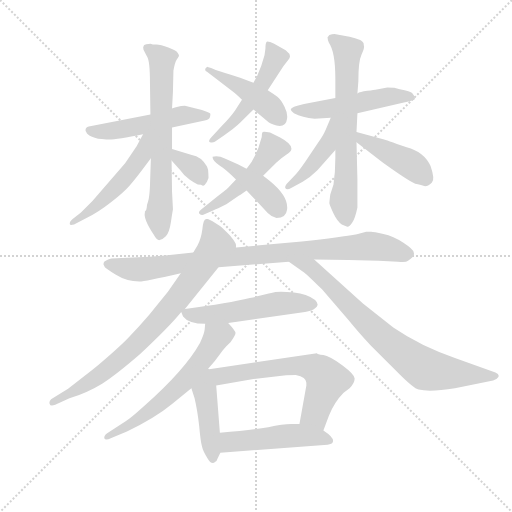
t = 0.00 s
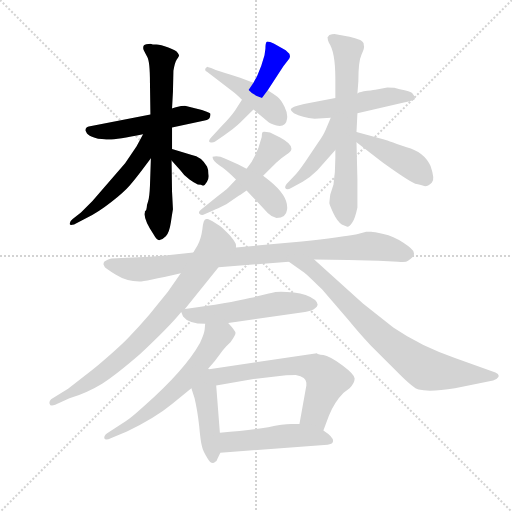
t = 2.83 s
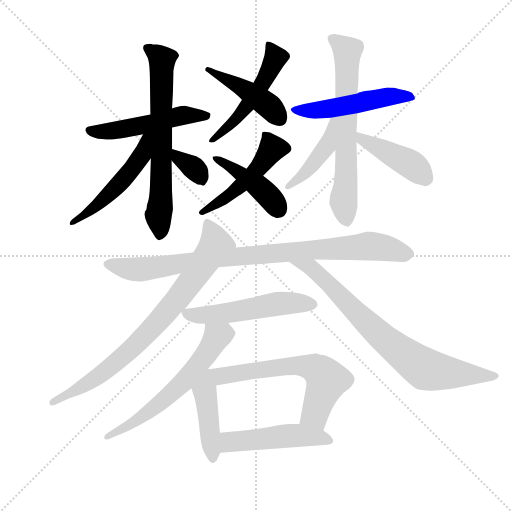
t = 5.66 s
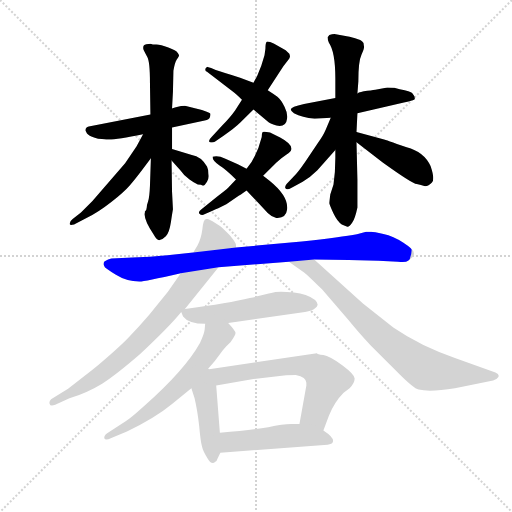
t = 8.48 s
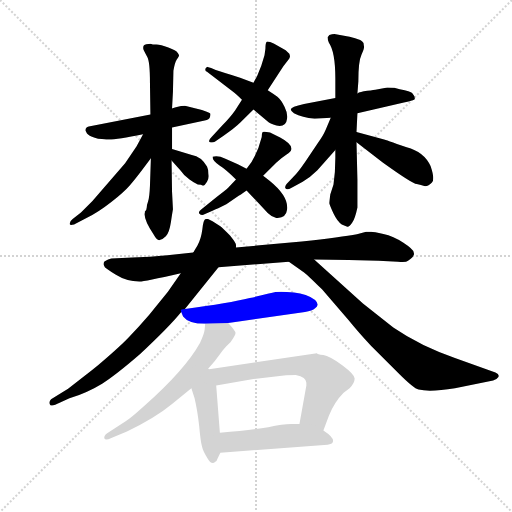
t = 11.31 s
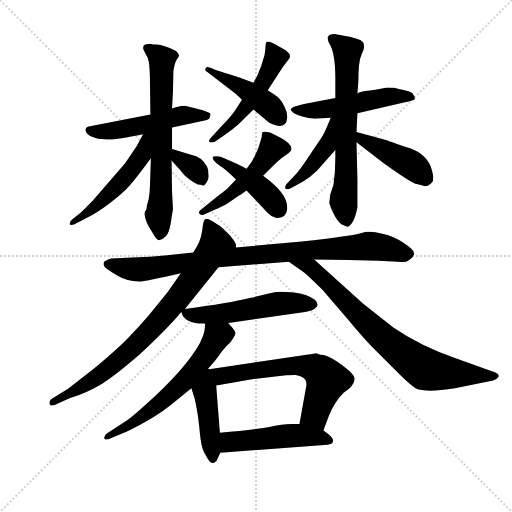
t = 14.14 s

The animated SVG that drew these frames (rendered in a browser with its animation timeline set to each time). Animation: 20 CSS @keyframes rules; one cycle of 14.14 s.

<svg version="1.1" viewBox="0 0 1024 1024" xmlns="http://www.w3.org/2000/svg">
  <g stroke="lightgray" stroke-dasharray="1,1" stroke-width="1" transform="scale(4, 4)">
    <line x1="0" y1="0" x2="256" y2="256"></line>
    <line x1="256" y1="0" x2="0" y2="256"></line>
    <line x1="128" y1="0" x2="128" y2="256"></line>
    <line x1="0" y1="128" x2="256" y2="128"></line>
  </g>
  <g transform="scale(0.92, -0.92) translate(60, -850)">
    <style type="text/css">
      
        @keyframes keyframes0 {
          from {
            stroke: blue;
            stroke-dashoffset: 518;
            stroke-width: 128;
          }
          63% {
            animation-timing-function: step-end;
            stroke: blue;
            stroke-dashoffset: 0;
            stroke-width: 128;
          }
          to {
            stroke: black;
            stroke-width: 1024;
          }
        }
        #make-me-a-hanzi-animation-0 {
          animation: keyframes0 0.6715494791666666s both;
          animation-delay: 0s;
          animation-timing-function: linear;
        }
      
        @keyframes keyframes1 {
          from {
            stroke: blue;
            stroke-dashoffset: 675;
            stroke-width: 128;
          }
          69% {
            animation-timing-function: step-end;
            stroke: blue;
            stroke-dashoffset: 0;
            stroke-width: 128;
          }
          to {
            stroke: black;
            stroke-width: 1024;
          }
        }
        #make-me-a-hanzi-animation-1 {
          animation: keyframes1 0.79931640625s both;
          animation-delay: 0.6715494791666666s;
          animation-timing-function: linear;
        }
      
        @keyframes keyframes2 {
          from {
            stroke: blue;
            stroke-dashoffset: 515;
            stroke-width: 128;
          }
          63% {
            animation-timing-function: step-end;
            stroke: blue;
            stroke-dashoffset: 0;
            stroke-width: 128;
          }
          to {
            stroke: black;
            stroke-width: 1024;
          }
        }
        #make-me-a-hanzi-animation-2 {
          animation: keyframes2 0.6691080729166666s both;
          animation-delay: 1.4708658854166665s;
          animation-timing-function: linear;
        }
      
        @keyframes keyframes3 {
          from {
            stroke: blue;
            stroke-dashoffset: 348;
            stroke-width: 128;
          }
          53% {
            animation-timing-function: step-end;
            stroke: blue;
            stroke-dashoffset: 0;
            stroke-width: 128;
          }
          to {
            stroke: black;
            stroke-width: 1024;
          }
        }
        #make-me-a-hanzi-animation-3 {
          animation: keyframes3 0.533203125s both;
          animation-delay: 2.139973958333333s;
          animation-timing-function: linear;
        }
      
        @keyframes keyframes4 {
          from {
            stroke: blue;
            stroke-dashoffset: 516;
            stroke-width: 128;
          }
          63% {
            animation-timing-function: step-end;
            stroke: blue;
            stroke-dashoffset: 0;
            stroke-width: 128;
          }
          to {
            stroke: black;
            stroke-width: 1024;
          }
        }
        #make-me-a-hanzi-animation-4 {
          animation: keyframes4 0.669921875s both;
          animation-delay: 2.673177083333333s;
          animation-timing-function: linear;
        }
      
        @keyframes keyframes5 {
          from {
            stroke: blue;
            stroke-dashoffset: 449;
            stroke-width: 128;
          }
          59% {
            animation-timing-function: step-end;
            stroke: blue;
            stroke-dashoffset: 0;
            stroke-width: 128;
          }
          to {
            stroke: black;
            stroke-width: 1024;
          }
        }
        #make-me-a-hanzi-animation-5 {
          animation: keyframes5 0.6153971354166666s both;
          animation-delay: 3.343098958333333s;
          animation-timing-function: linear;
        }
      
        @keyframes keyframes6 {
          from {
            stroke: blue;
            stroke-dashoffset: 499;
            stroke-width: 128;
          }
          62% {
            animation-timing-function: step-end;
            stroke: blue;
            stroke-dashoffset: 0;
            stroke-width: 128;
          }
          to {
            stroke: black;
            stroke-width: 1024;
          }
        }
        #make-me-a-hanzi-animation-6 {
          animation: keyframes6 0.6560872395833334s both;
          animation-delay: 3.9584960937499996s;
          animation-timing-function: linear;
        }
      
        @keyframes keyframes7 {
          from {
            stroke: blue;
            stroke-dashoffset: 433;
            stroke-width: 128;
          }
          58% {
            animation-timing-function: step-end;
            stroke: blue;
            stroke-dashoffset: 0;
            stroke-width: 128;
          }
          to {
            stroke: black;
            stroke-width: 1024;
          }
        }
        #make-me-a-hanzi-animation-7 {
          animation: keyframes7 0.6023763020833334s both;
          animation-delay: 4.614583333333333s;
          animation-timing-function: linear;
        }
      
        @keyframes keyframes8 {
          from {
            stroke: blue;
            stroke-dashoffset: 516;
            stroke-width: 128;
          }
          63% {
            animation-timing-function: step-end;
            stroke: blue;
            stroke-dashoffset: 0;
            stroke-width: 128;
          }
          to {
            stroke: black;
            stroke-width: 1024;
          }
        }
        #make-me-a-hanzi-animation-8 {
          animation: keyframes8 0.669921875s both;
          animation-delay: 5.216959635416666s;
          animation-timing-function: linear;
        }
      
        @keyframes keyframes9 {
          from {
            stroke: blue;
            stroke-dashoffset: 667;
            stroke-width: 128;
          }
          68% {
            animation-timing-function: step-end;
            stroke: blue;
            stroke-dashoffset: 0;
            stroke-width: 128;
          }
          to {
            stroke: black;
            stroke-width: 1024;
          }
        }
        #make-me-a-hanzi-animation-9 {
          animation: keyframes9 0.7928059895833334s both;
          animation-delay: 5.886881510416666s;
          animation-timing-function: linear;
        }
      
        @keyframes keyframes10 {
          from {
            stroke: blue;
            stroke-dashoffset: 437;
            stroke-width: 128;
          }
          59% {
            animation-timing-function: step-end;
            stroke: blue;
            stroke-dashoffset: 0;
            stroke-width: 128;
          }
          to {
            stroke: black;
            stroke-width: 1024;
          }
        }
        #make-me-a-hanzi-animation-10 {
          animation: keyframes10 0.6056315104166666s both;
          animation-delay: 6.679687499999999s;
          animation-timing-function: linear;
        }
      
        @keyframes keyframes11 {
          from {
            stroke: blue;
            stroke-dashoffset: 432;
            stroke-width: 128;
          }
          58% {
            animation-timing-function: step-end;
            stroke: blue;
            stroke-dashoffset: 0;
            stroke-width: 128;
          }
          to {
            stroke: black;
            stroke-width: 1024;
          }
        }
        #make-me-a-hanzi-animation-11 {
          animation: keyframes11 0.6015625s both;
          animation-delay: 7.285319010416666s;
          animation-timing-function: linear;
        }
      
        @keyframes keyframes12 {
          from {
            stroke: blue;
            stroke-dashoffset: 916;
            stroke-width: 128;
          }
          75% {
            animation-timing-function: step-end;
            stroke: blue;
            stroke-dashoffset: 0;
            stroke-width: 128;
          }
          to {
            stroke: black;
            stroke-width: 1024;
          }
        }
        #make-me-a-hanzi-animation-12 {
          animation: keyframes12 0.9954427083333334s both;
          animation-delay: 7.886881510416666s;
          animation-timing-function: linear;
        }
      
        @keyframes keyframes13 {
          from {
            stroke: blue;
            stroke-dashoffset: 808;
            stroke-width: 128;
          }
          72% {
            animation-timing-function: step-end;
            stroke: blue;
            stroke-dashoffset: 0;
            stroke-width: 128;
          }
          to {
            stroke: black;
            stroke-width: 1024;
          }
        }
        #make-me-a-hanzi-animation-13 {
          animation: keyframes13 0.9075520833333334s both;
          animation-delay: 8.88232421875s;
          animation-timing-function: linear;
        }
      
        @keyframes keyframes14 {
          from {
            stroke: blue;
            stroke-dashoffset: 782;
            stroke-width: 128;
          }
          72% {
            animation-timing-function: step-end;
            stroke: blue;
            stroke-dashoffset: 0;
            stroke-width: 128;
          }
          to {
            stroke: black;
            stroke-width: 1024;
          }
        }
        #make-me-a-hanzi-animation-14 {
          animation: keyframes14 0.8863932291666666s both;
          animation-delay: 9.789876302083334s;
          animation-timing-function: linear;
        }
      
        @keyframes keyframes15 {
          from {
            stroke: blue;
            stroke-dashoffset: 536;
            stroke-width: 128;
          }
          64% {
            animation-timing-function: step-end;
            stroke: blue;
            stroke-dashoffset: 0;
            stroke-width: 128;
          }
          to {
            stroke: black;
            stroke-width: 1024;
          }
        }
        #make-me-a-hanzi-animation-15 {
          animation: keyframes15 0.6861979166666666s both;
          animation-delay: 10.67626953125s;
          animation-timing-function: linear;
        }
      
        @keyframes keyframes16 {
          from {
            stroke: blue;
            stroke-dashoffset: 614;
            stroke-width: 128;
          }
          67% {
            animation-timing-function: step-end;
            stroke: blue;
            stroke-dashoffset: 0;
            stroke-width: 128;
          }
          to {
            stroke: black;
            stroke-width: 1024;
          }
        }
        #make-me-a-hanzi-animation-16 {
          animation: keyframes16 0.7496744791666666s both;
          animation-delay: 11.362467447916666s;
          animation-timing-function: linear;
        }
      
        @keyframes keyframes17 {
          from {
            stroke: blue;
            stroke-dashoffset: 441;
            stroke-width: 128;
          }
          59% {
            animation-timing-function: step-end;
            stroke: blue;
            stroke-dashoffset: 0;
            stroke-width: 128;
          }
          to {
            stroke: black;
            stroke-width: 1024;
          }
        }
        #make-me-a-hanzi-animation-17 {
          animation: keyframes17 0.60888671875s both;
          animation-delay: 12.112141927083332s;
          animation-timing-function: linear;
        }
      
        @keyframes keyframes18 {
          from {
            stroke: blue;
            stroke-dashoffset: 632;
            stroke-width: 128;
          }
          67% {
            animation-timing-function: step-end;
            stroke: blue;
            stroke-dashoffset: 0;
            stroke-width: 128;
          }
          to {
            stroke: black;
            stroke-width: 1024;
          }
        }
        #make-me-a-hanzi-animation-18 {
          animation: keyframes18 0.7643229166666666s both;
          animation-delay: 12.721028645833332s;
          animation-timing-function: linear;
        }
      
        @keyframes keyframes19 {
          from {
            stroke: blue;
            stroke-dashoffset: 493;
            stroke-width: 128;
          }
          62% {
            animation-timing-function: step-end;
            stroke: blue;
            stroke-dashoffset: 0;
            stroke-width: 128;
          }
          to {
            stroke: black;
            stroke-width: 1024;
          }
        }
        #make-me-a-hanzi-animation-19 {
          animation: keyframes19 0.6512044270833334s both;
          animation-delay: 13.485351562499998s;
          animation-timing-function: linear;
        }
      
    </style>
    
      <path d="M 314 573 L 385 588 Q 395 590 396.5 595.5 Q 398 601 397 603 Q 396 605 379 611 L 342 620 Q 334 620 324.5 617.5 Q 315 615 314 614 L 267 601 L 133 575 Q 126 573 126 568 Q 125 567 128 562 Q 129 558 140 552.5 Q 151 547 171 547 Q 183 544 251 558 L 314 573 Z" fill="lightgray"></path>
    
      <path d="M 255 390 L 255 388 Q 251 375 274 340 Q 281 327 287 328 Q 293 329 300.5 336.5 Q 308 344 311.5 367 Q 315 390 316 395 L 314 433 L 313 501 L 314 526 L 314 573 L 314 614 L 316 651 L 317 696 Q 320 714 324 720 Q 328 726 329 728 Q 330 730 326.5 735 Q 323 740 306 746.5 Q 289 753 280 753 Q 271 753 267 755 Q 256 755 253 751.5 Q 250 748 252 742 Q 255 736 260.5 725.5 Q 266 715 266 670 L 267 601 L 268 506 L 266 446 Q 265 421 262 412.5 Q 259 404 259 399 Q 259 394 255 390 Z" fill="lightgray"></path>
    
      <path d="M 251 558 L 237 532 L 212 495 L 141 413 L 116 388 L 98 374 Q 90 368 92 362 Q 93 360 101 362 L 128 376 Q 154 389 182 411 Q 210 433 222 447 Q 234 460 268 506 C 315 569 265 584 251 558 Z" fill="lightgray"></path>
    
      <path d="M 313 501 L 332 480 Q 340 468 352 460 L 361 454 L 370 449 Q 378 449 381 446 L 382 446 Q 385 447 390 455 Q 395 463 393 472 Q 393 482 390 488 Q 377 510 357 513 L 314 526 C 285 535 293 523 313 501 Z" fill="lightgray"></path>
    
      <path d="M 569 723 Q 569 724 570 725.5 Q 571 727 569 733 L 561 741 L 536 755 Q 523 761 520 759.5 Q 517 758 517 744 L 515 730 L 508 707 L 499 685 L 491 670 L 466 633 L 451 610 Q 442 597 423 577 L 400 552 Q 391 543 396.5 541 Q 402 539 407 542 L 426 555 Q 450 571 463 584 L 491 612 L 522 654 L 556 706 L 569 723 Z" fill="lightgray"></path>
    
      <path d="M 491 670 L 462 681 Q 423 694 409 698 L 399 702 L 393 704 L 391 705 Q 386 703 386 699 Q 386 695 390 694 L 446 651 Q 452 647 466 633 L 491 612 L 522 586 Q 526 582 541 577 Q 562 573 564 592 Q 566 603 558.5 618 Q 551 633 543 639.5 Q 535 646 522 654 L 491 670 Z" fill="lightgray"></path>
    
      <path d="M 453 460 L 436 442 Q 431 437 411 422 L 378 395 Q 370 389 373.5 385.5 Q 377 382 382 383 L 402 392 Q 412 396 432 406 L 455 422 Q 462 426 476 436 L 512 468 L 541 497 Q 554 508 563 514 Q 572 520 573 524 Q 577 536 549 551 L 527 562 Q 513 565 511 563 Q 509 561 509 552 Q 499 511 476 483 L 453 460 Z" fill="lightgray"></path>
    
      <path d="M 476 483 L 457 493 L 430 505 Q 413 513 402 509 Q 402 500 416.5 491 Q 431 482 453 460 L 476 436 L 522 387 Q 531 378 541 376 Q 562 376 564 394 Q 568 423 526 457 L 512 468 L 476 483 Z" fill="lightgray"></path>
    
      <path d="M 717 604 L 818 627 Q 841 632 842 635 Q 842 640 839.5 643 Q 837 646 836 648 Q 833 651 809 656 L 797 659 Q 794 660 782 660 L 756 655 Q 755 655 738.5 652.5 Q 722 650 717 647 L 669 637 L 601 624 Q 572 618 572 612 Q 572 609 579 604 Q 597 595 624 592 L 659 594 L 717 604 Z" fill="lightgray"></path>
    
      <path d="M 715 563 L 717 604 L 717 647 L 719 673 Q 719 717 726 731.5 Q 733 746 731 751 Q 731 758 728 759 Q 726 763 712 767 L 700 770 Q 692 772 691 772 L 667 776 Q 662 776 656 774 Q 653 770 652 769 Q 652 764 655 757 Q 669 737 669 679 L 669 637 L 669 524 L 669 507 Q 669 475 665 449 L 658 427 Q 656 411 656 408 Q 656 405 664.5 387 Q 673 369 683 362 L 695 357 Q 699 356 705.5 365.5 Q 712 375 717 399 L 717 460 L 715 541 L 715 563 Z" fill="lightgray"></path>
    
      <path d="M 659 594 L 648 568 Q 643 556 631 539 L 604 499 Q 587 474 578 466 L 563 450 Q 558 443 561 440 Q 564 436 574 442 L 598 455 Q 615 465 630 480 L 669 524 C 736 599 671 622 659 594 Z" fill="lightgray"></path>
    
      <path d="M 715 541 L 772 497 Q 836 451 846 450 Q 855 448 864 445 Q 872 445 879 453 Q 886 460 876 489 Q 862 520 824 530 Q 776 547 775 547 L 715 563 C 686 571 691 559 715 541 Z" fill="lightgray"></path>
    
      <path d="M 415 269 L 568 281 L 623 286 L 698 285 L 763 283 L 805 281 Q 823 279 827 283 Q 839 291 839 295 Q 841 297 839 302 Q 839 308 817 322.5 Q 795 337 773.5 341.5 Q 752 346 747 346 L 736 346 L 716 341 Q 683 335 596 325 L 453 312 L 360 301 L 304 295 Q 266 291 228 290 L 182 288 Q 174 286 170 283 Q 165 282 165 275 L 168 269 Q 169 267 192 252.5 Q 215 238 243 238 Q 249 237 333 256 L 415 269 Z" fill="lightgray"></path>
    
      <path d="M 342 178 L 415 269 C 434 292 454 309 453 312 L 453 318 Q 453 322 440 338 Q 423 355 419 358 L 402 369 L 392 374 L 388 374 Q 382 374 380 352 Q 377 329 369 316 Q 361 303 360 301 L 333 256 L 305 216 L 264 165 Q 241 138 219 116 Q 197 93 141 46 L 88 5 L 51 -18 Q 46 -23 48 -28 Q 49 -34 60 -30 L 91 -16 Q 131 -3 162 16 Q 192 35 244 80 Q 309 141 334 172 L 342 178 Z" fill="lightgray"></path>
    
      <path d="M 568 281 L 598 260 Q 606 255 640 221 L 698 154 Q 719 128 747 98 L 808 37 Q 839 6 850 3 Q 875 -3 929 6 L 1012 23 Q 1019 24 1023 30 Q 1027 36 1017 40 L 929 72 Q 855 97 795 138 L 729 190 L 623 286 C 601 306 543 298 568 281 Z" fill="lightgray"></path>
    
      <path d="M 436 148 L 459 151 L 603 172 Q 619 174 625 180 Q 636 187 625 198 Q 607 211 579 214 Q 551 217 539 215 Q 527 212 483 202 Q 439 191 342 178 C 332 177 332 177 334 172 L 338 162 Q 350 146 386 146 L 436 148 Z" fill="lightgray"></path>
    
      <path d="M 391 47 L 407 65 L 424 88 Q 434 100 441 106 Q 452 121 452 126 Q 452 131 436 148 C 416 170 388 176 386 146 L 385 134 Q 384 124 375 105 Q 343 47 254 -32 Q 223 -60 214 -65 L 173 -92 Q 165 -98 167 -103 Q 169 -108 182 -102 L 216 -88 Q 279 -57 314 -28 L 356 6 L 391 47 Z" fill="lightgray"></path>
    
      <path d="M 356 6 L 363 -16 Q 369 -41 373 -76 Q 376 -110 379 -120 Q 381 -130 391 -146 Q 400 -162 408 -154 Q 411 -154 413 -147 L 419 -134 L 418 -91 L 410 12 C 406 68 333 78 356 6 Z" fill="lightgray"></path>
    
      <path d="M 643 -86 L 655 -54 Q 667 -24 687 -4 L 700 6 Q 711 17 711 27 Q 711 36 684 56 Q 656 76 643 78 Q 629 80 629 82 L 391 47 C 361 43 380 7 410 12 L 491 26 L 562 34 Q 569 35 583 35 Q 606 30 606 18 L 606 12 L 591 -72 C 586 -102 632 -114 643 -86 Z" fill="lightgray"></path>
    
      <path d="M 419 -134 L 652 -117 Q 662 -115 663 -112 Q 669 -103 643 -86 C 623 -72 621 -72 591 -72 L 573 -72 Q 555 -72 523 -79 Q 485 -85 418 -91 C 388 -94 389 -136 419 -134 Z" fill="lightgray"></path>
    
    
      <clipPath id="make-me-a-hanzi-clip-0">
        <path d="M 314 573 L 385 588 Q 395 590 396.5 595.5 Q 398 601 397 603 Q 396 605 379 611 L 342 620 Q 334 620 324.5 617.5 Q 315 615 314 614 L 267 601 L 133 575 Q 126 573 126 568 Q 125 567 128 562 Q 129 558 140 552.5 Q 151 547 171 547 Q 183 544 251 558 L 314 573 Z"></path>
      </clipPath>
      <path clip-path="url(#make-me-a-hanzi-clip-0)" d="M 134 567 L 180 565 L 344 600 L 392 600" fill="none" id="make-me-a-hanzi-animation-0" stroke-dasharray="390 780" stroke-linecap="round"></path>
    
      <clipPath id="make-me-a-hanzi-clip-1">
        <path d="M 255 390 L 255 388 Q 251 375 274 340 Q 281 327 287 328 Q 293 329 300.5 336.5 Q 308 344 311.5 367 Q 315 390 316 395 L 314 433 L 313 501 L 314 526 L 314 573 L 314 614 L 316 651 L 317 696 Q 320 714 324 720 Q 328 726 329 728 Q 330 730 326.5 735 Q 323 740 306 746.5 Q 289 753 280 753 Q 271 753 267 755 Q 256 755 253 751.5 Q 250 748 252 742 Q 255 736 260.5 725.5 Q 266 715 266 670 L 267 601 L 268 506 L 266 446 Q 265 421 262 412.5 Q 259 404 259 399 Q 259 394 255 390 Z"></path>
      </clipPath>
      <path clip-path="url(#make-me-a-hanzi-clip-1)" d="M 262 746 L 290 724 L 292 716 L 288 341" fill="none" id="make-me-a-hanzi-animation-1" stroke-dasharray="547 1094" stroke-linecap="round"></path>
    
      <clipPath id="make-me-a-hanzi-clip-2">
        <path d="M 251 558 L 237 532 L 212 495 L 141 413 L 116 388 L 98 374 Q 90 368 92 362 Q 93 360 101 362 L 128 376 Q 154 389 182 411 Q 210 433 222 447 Q 234 460 268 506 C 315 569 265 584 251 558 Z"></path>
      </clipPath>
      <path clip-path="url(#make-me-a-hanzi-clip-2)" d="M 265 555 L 256 547 L 247 508 L 205 456 L 145 400 L 97 367" fill="none" id="make-me-a-hanzi-animation-2" stroke-dasharray="387 774" stroke-linecap="round"></path>
    
      <clipPath id="make-me-a-hanzi-clip-3">
        <path d="M 313 501 L 332 480 Q 340 468 352 460 L 361 454 L 370 449 Q 378 449 381 446 L 382 446 Q 385 447 390 455 Q 395 463 393 472 Q 393 482 390 488 Q 377 510 357 513 L 314 526 C 285 535 293 523 313 501 Z"></path>
      </clipPath>
      <path clip-path="url(#make-me-a-hanzi-clip-3)" d="M 320 520 L 327 507 L 366 480 L 382 455" fill="none" id="make-me-a-hanzi-animation-3" stroke-dasharray="220 440" stroke-linecap="round"></path>
    
      <clipPath id="make-me-a-hanzi-clip-4">
        <path d="M 569 723 Q 569 724 570 725.5 Q 571 727 569 733 L 561 741 L 536 755 Q 523 761 520 759.5 Q 517 758 517 744 L 515 730 L 508 707 L 499 685 L 491 670 L 466 633 L 451 610 Q 442 597 423 577 L 400 552 Q 391 543 396.5 541 Q 402 539 407 542 L 426 555 Q 450 571 463 584 L 491 612 L 522 654 L 556 706 L 569 723 Z"></path>
      </clipPath>
      <path clip-path="url(#make-me-a-hanzi-clip-4)" d="M 522 751 L 539 725 L 512 670 L 441 578 L 401 546" fill="none" id="make-me-a-hanzi-animation-4" stroke-dasharray="388 776" stroke-linecap="round"></path>
    
      <clipPath id="make-me-a-hanzi-clip-5">
        <path d="M 491 670 L 462 681 Q 423 694 409 698 L 399 702 L 393 704 L 391 705 Q 386 703 386 699 Q 386 695 390 694 L 446 651 Q 452 647 466 633 L 491 612 L 522 586 Q 526 582 541 577 Q 562 573 564 592 Q 566 603 558.5 618 Q 551 633 543 639.5 Q 535 646 522 654 L 491 670 Z"></path>
      </clipPath>
      <path clip-path="url(#make-me-a-hanzi-clip-5)" d="M 390 701 L 505 634 L 548 592" fill="none" id="make-me-a-hanzi-animation-5" stroke-dasharray="321 642" stroke-linecap="round"></path>
    
      <clipPath id="make-me-a-hanzi-clip-6">
        <path d="M 453 460 L 436 442 Q 431 437 411 422 L 378 395 Q 370 389 373.5 385.5 Q 377 382 382 383 L 402 392 Q 412 396 432 406 L 455 422 Q 462 426 476 436 L 512 468 L 541 497 Q 554 508 563 514 Q 572 520 573 524 Q 577 536 549 551 L 527 562 Q 513 565 511 563 Q 509 561 509 552 Q 499 511 476 483 L 453 460 Z"></path>
      </clipPath>
      <path clip-path="url(#make-me-a-hanzi-clip-6)" d="M 515 557 L 532 527 L 512 497 L 442 428 L 379 389" fill="none" id="make-me-a-hanzi-animation-6" stroke-dasharray="371 742" stroke-linecap="round"></path>
    
      <clipPath id="make-me-a-hanzi-clip-7">
        <path d="M 476 483 L 457 493 L 430 505 Q 413 513 402 509 Q 402 500 416.5 491 Q 431 482 453 460 L 476 436 L 522 387 Q 531 378 541 376 Q 562 376 564 394 Q 568 423 526 457 L 512 468 L 476 483 Z"></path>
      </clipPath>
      <path clip-path="url(#make-me-a-hanzi-clip-7)" d="M 408 506 L 497 449 L 544 395" fill="none" id="make-me-a-hanzi-animation-7" stroke-dasharray="305 610" stroke-linecap="round"></path>
    
      <clipPath id="make-me-a-hanzi-clip-8">
        <path d="M 717 604 L 818 627 Q 841 632 842 635 Q 842 640 839.5 643 Q 837 646 836 648 Q 833 651 809 656 L 797 659 Q 794 660 782 660 L 756 655 Q 755 655 738.5 652.5 Q 722 650 717 647 L 669 637 L 601 624 Q 572 618 572 612 Q 572 609 579 604 Q 597 595 624 592 L 659 594 L 717 604 Z"></path>
      </clipPath>
      <path clip-path="url(#make-me-a-hanzi-clip-8)" d="M 579 611 L 629 610 L 788 641 L 836 638" fill="none" id="make-me-a-hanzi-animation-8" stroke-dasharray="388 776" stroke-linecap="round"></path>
    
      <clipPath id="make-me-a-hanzi-clip-9">
        <path d="M 715 563 L 717 604 L 717 647 L 719 673 Q 719 717 726 731.5 Q 733 746 731 751 Q 731 758 728 759 Q 726 763 712 767 L 700 770 Q 692 772 691 772 L 667 776 Q 662 776 656 774 Q 653 770 652 769 Q 652 764 655 757 Q 669 737 669 679 L 669 637 L 669 524 L 669 507 Q 669 475 665 449 L 658 427 Q 656 411 656 408 Q 656 405 664.5 387 Q 673 369 683 362 L 695 357 Q 699 356 705.5 365.5 Q 712 375 717 399 L 717 460 L 715 541 L 715 563 Z"></path>
      </clipPath>
      <path clip-path="url(#make-me-a-hanzi-clip-9)" d="M 662 765 L 695 737 L 693 480 L 687 417 L 693 370" fill="none" id="make-me-a-hanzi-animation-9" stroke-dasharray="539 1078" stroke-linecap="round"></path>
    
      <clipPath id="make-me-a-hanzi-clip-10">
        <path d="M 659 594 L 648 568 Q 643 556 631 539 L 604 499 Q 587 474 578 466 L 563 450 Q 558 443 561 440 Q 564 436 574 442 L 598 455 Q 615 465 630 480 L 669 524 C 736 599 671 622 659 594 Z"></path>
      </clipPath>
      <path clip-path="url(#make-me-a-hanzi-clip-10)" d="M 665 589 L 650 531 L 615 486 L 567 444" fill="none" id="make-me-a-hanzi-animation-10" stroke-dasharray="309 618" stroke-linecap="round"></path>
    
      <clipPath id="make-me-a-hanzi-clip-11">
        <path d="M 715 541 L 772 497 Q 836 451 846 450 Q 855 448 864 445 Q 872 445 879 453 Q 886 460 876 489 Q 862 520 824 530 Q 776 547 775 547 L 715 563 C 686 571 691 559 715 541 Z"></path>
      </clipPath>
      <path clip-path="url(#make-me-a-hanzi-clip-11)" d="M 722 558 L 728 546 L 830 495 L 866 462" fill="none" id="make-me-a-hanzi-animation-11" stroke-dasharray="304 608" stroke-linecap="round"></path>
    
      <clipPath id="make-me-a-hanzi-clip-12">
        <path d="M 415 269 L 568 281 L 623 286 L 698 285 L 763 283 L 805 281 Q 823 279 827 283 Q 839 291 839 295 Q 841 297 839 302 Q 839 308 817 322.5 Q 795 337 773.5 341.5 Q 752 346 747 346 L 736 346 L 716 341 Q 683 335 596 325 L 453 312 L 360 301 L 304 295 Q 266 291 228 290 L 182 288 Q 174 286 170 283 Q 165 282 165 275 L 168 269 Q 169 267 192 252.5 Q 215 238 243 238 Q 249 237 333 256 L 415 269 Z"></path>
      </clipPath>
      <path clip-path="url(#make-me-a-hanzi-clip-12)" d="M 173 275 L 244 264 L 432 291 L 738 315 L 828 299" fill="none" id="make-me-a-hanzi-animation-12" stroke-dasharray="788 1576" stroke-linecap="round"></path>
    
      <clipPath id="make-me-a-hanzi-clip-13">
        <path d="M 342 178 L 415 269 C 434 292 454 309 453 312 L 453 318 Q 453 322 440 338 Q 423 355 419 358 L 402 369 L 392 374 L 388 374 Q 382 374 380 352 Q 377 329 369 316 Q 361 303 360 301 L 333 256 L 305 216 L 264 165 Q 241 138 219 116 Q 197 93 141 46 L 88 5 L 51 -18 Q 46 -23 48 -28 Q 49 -34 60 -30 L 91 -16 Q 131 -3 162 16 Q 192 35 244 80 Q 309 141 334 172 L 342 178 Z"></path>
      </clipPath>
      <path clip-path="url(#make-me-a-hanzi-clip-13)" d="M 390 367 L 409 318 L 326 200 L 262 127 L 186 57 L 96 -5 L 55 -25" fill="none" id="make-me-a-hanzi-animation-13" stroke-dasharray="680 1360" stroke-linecap="round"></path>
    
      <clipPath id="make-me-a-hanzi-clip-14">
        <path d="M 568 281 L 598 260 Q 606 255 640 221 L 698 154 Q 719 128 747 98 L 808 37 Q 839 6 850 3 Q 875 -3 929 6 L 1012 23 Q 1019 24 1023 30 Q 1027 36 1017 40 L 929 72 Q 855 97 795 138 L 729 190 L 623 286 C 601 306 543 298 568 281 Z"></path>
      </clipPath>
      <path clip-path="url(#make-me-a-hanzi-clip-14)" d="M 575 280 L 620 265 L 763 124 L 865 47 L 1014 32" fill="none" id="make-me-a-hanzi-animation-14" stroke-dasharray="654 1308" stroke-linecap="round"></path>
    
      <clipPath id="make-me-a-hanzi-clip-15">
        <path d="M 436 148 L 459 151 L 603 172 Q 619 174 625 180 Q 636 187 625 198 Q 607 211 579 214 Q 551 217 539 215 Q 527 212 483 202 Q 439 191 342 178 C 332 177 332 177 334 172 L 338 162 Q 350 146 386 146 L 436 148 Z"></path>
      </clipPath>
      <path clip-path="url(#make-me-a-hanzi-clip-15)" d="M 342 169 L 379 164 L 555 191 L 620 189" fill="none" id="make-me-a-hanzi-animation-15" stroke-dasharray="408 816" stroke-linecap="round"></path>
    
      <clipPath id="make-me-a-hanzi-clip-16">
        <path d="M 391 47 L 407 65 L 424 88 Q 434 100 441 106 Q 452 121 452 126 Q 452 131 436 148 C 416 170 388 176 386 146 L 385 134 Q 384 124 375 105 Q 343 47 254 -32 Q 223 -60 214 -65 L 173 -92 Q 165 -98 167 -103 Q 169 -108 182 -102 L 216 -88 Q 279 -57 314 -28 L 356 6 L 391 47 Z"></path>
      </clipPath>
      <path clip-path="url(#make-me-a-hanzi-clip-16)" d="M 441 126 L 411 118 L 344 25 L 280 -33 L 220 -76 L 174 -100" fill="none" id="make-me-a-hanzi-animation-16" stroke-dasharray="486 972" stroke-linecap="round"></path>
    
      <clipPath id="make-me-a-hanzi-clip-17">
        <path d="M 356 6 L 363 -16 Q 369 -41 373 -76 Q 376 -110 379 -120 Q 381 -130 391 -146 Q 400 -162 408 -154 Q 411 -154 413 -147 L 419 -134 L 418 -91 L 410 12 C 406 68 333 78 356 6 Z"></path>
      </clipPath>
      <path clip-path="url(#make-me-a-hanzi-clip-17)" d="M 390 39 L 385 -3 L 401 -145" fill="none" id="make-me-a-hanzi-animation-17" stroke-dasharray="313 626" stroke-linecap="round"></path>
    
      <clipPath id="make-me-a-hanzi-clip-18">
        <path d="M 643 -86 L 655 -54 Q 667 -24 687 -4 L 700 6 Q 711 17 711 27 Q 711 36 684 56 Q 656 76 643 78 Q 629 80 629 82 L 391 47 C 361 43 380 7 410 12 L 491 26 L 562 34 Q 569 35 583 35 Q 606 30 606 18 L 606 12 L 591 -72 C 586 -102 632 -114 643 -86 Z"></path>
      </clipPath>
      <path clip-path="url(#make-me-a-hanzi-clip-18)" d="M 399 44 L 427 33 L 565 54 L 626 49 L 651 24 L 625 -50 L 638 -78" fill="none" id="make-me-a-hanzi-animation-18" stroke-dasharray="504 1008" stroke-linecap="round"></path>
    
      <clipPath id="make-me-a-hanzi-clip-19">
        <path d="M 419 -134 L 652 -117 Q 662 -115 663 -112 Q 669 -103 643 -86 C 623 -72 621 -72 591 -72 L 573 -72 Q 555 -72 523 -79 Q 485 -85 418 -91 C 388 -94 389 -136 419 -134 Z"></path>
      </clipPath>
      <path clip-path="url(#make-me-a-hanzi-clip-19)" d="M 426 -127 L 447 -109 L 569 -97 L 619 -99 L 655 -108" fill="none" id="make-me-a-hanzi-animation-19" stroke-dasharray="365 730" stroke-linecap="round"></path>
    
  </g>
</svg>
